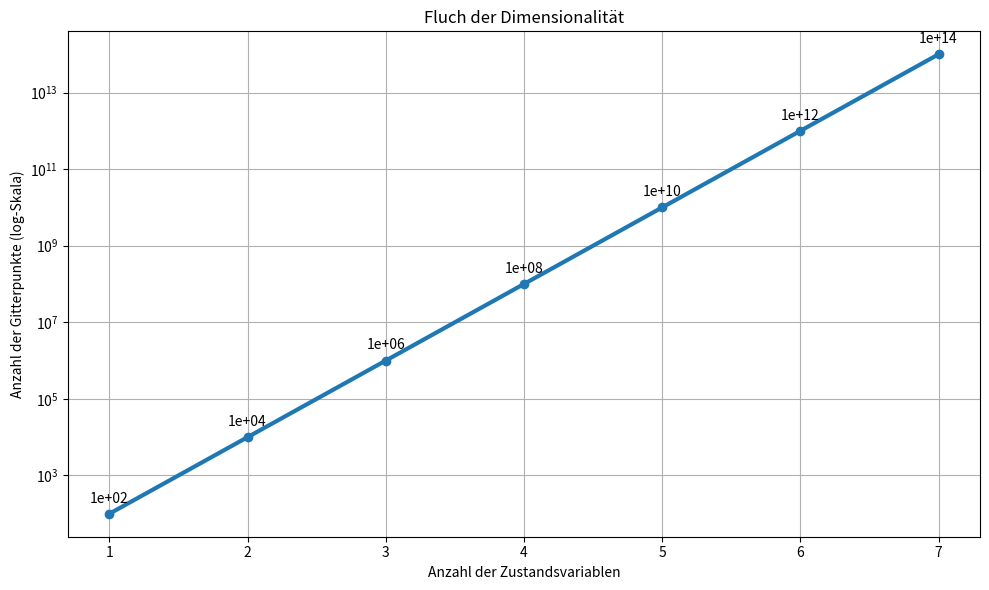

Reproduce this figure in Python.
import numpy as np
import matplotlib.pyplot as plt

# Anzahl Zustandsvariablen

dimensions = np.arange(1, 8)

# 100 Diskretisierungspunkte pro Dimension

grid_points = 100 ** dimensions

# Grafik

plt.figure(figsize=(10, 6))

plt.plot(
    dimensions,
    grid_points,
    marker="o",
    linewidth=3
)

plt.yscale("log")

plt.xlabel("Anzahl der Zustandsvariablen")

plt.ylabel("Anzahl der Gitterpunkte (log-Skala)")

plt.title("Fluch der Dimensionalität")

plt.grid(True)

# Werte beschriften

for x, y in zip(dimensions, grid_points):
    plt.annotate(
        f"{y:.0e}",
        (x, y),
        textcoords="offset points",
        xytext=(0, 8),
        ha="center"
    )

plt.tight_layout()

plt.savefig(
    "figure_12_curse_of_dimensionality.png",
    dpi=300
)

plt.savefig(
    "figure_12_curse_of_dimensionality.pdf"
)

plt.show()
